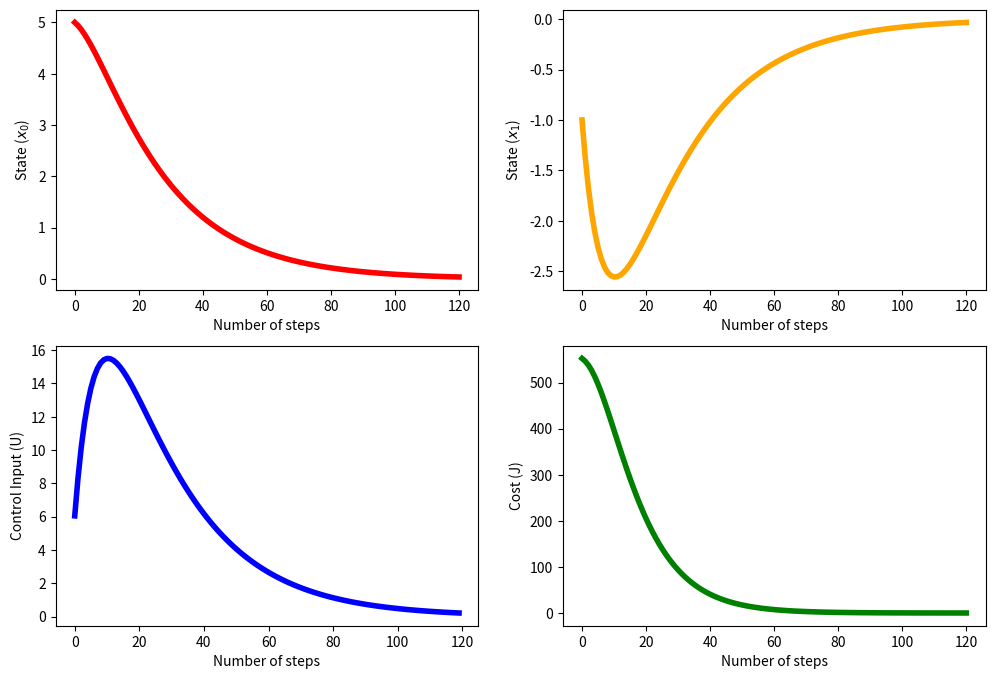

Python code for this plot:
import numpy as np
from matplotlib import pyplot as plt

# Constants

X_0 = np.array([[5], 
                [-1]])
A = np.array([[0.9974, 0.0539], 
              [-0.1078, 1.1591]])
B = np.array([[0.0013], 
              [0.0539]])
Q = np.array([[0.25, 0], 
              [0, 0.5]])
R = 0.15
H = np.zeros([2,2])
N = 121

# Algorithm 
def VI():
    num_iter = 100
    P_0 = np.zeros([2,2])
    F_0 = np.array([[ 0.75, -0.65]])
    for _ in range(num_iter):
        P_1 = np.dot((A + np.dot(B, F_0)).transpose(), np.dot(P_0, (A + np.dot(B, F_0)))) + np.dot(F_0.transpose(), np.dot(R,F_0)) + Q
        F_1 = -np.dot(np.linalg.inv(R + np.dot(B.transpose(), np.dot(P_1, B))),
               np.dot(B.transpose(), np.dot(P_1, A)))
        P_0 = P_1
        F_0 = F_1
    P = P_1
    F = F_1
    
    X = np.empty(N, dtype=object)
    U = np.empty(N-1, dtype=object)
    J = np.empty(N, dtype=object)
    X[0] = X_0
    J[0] = 1/2 * np.dot(X[0].transpose(), np.dot(P, X[0]))
    for k in range(0,N-1): # 0 -> 119
        U[k] = np.dot(F, X[k])
        X[k+1] = np.dot(A, X[k]) + np.dot(B, U[k])
        J[k+1] = 1/2 * np.dot(X[k+1].transpose(), np.dot(P, X[k+1]))
        
    return X, U, F, P, J

# Plotting
X, U, F, P, J = VI()

Ns = np.arange(0,N) # [0, 1 ... 120]
X0s = np.array([subarray[0][0] for subarray in X])
X1s = np.array([subarray[1][0] for subarray in X])

fig, axes = plt.subplots(nrows=2, ncols=2, figsize=(12, 8))
fig.subplots_adjust(wspace=0.2)  # Set horizontal space
fig.subplots_adjust(hspace=0.2)  # Set vertical space

axes[0][0].plot(Ns, X0s, lw=4, color='red')
axes[0][0].set_xlabel("Number of steps")
axes[0][0].set_ylabel(r"State ($x_0$)")

axes[0][1].plot(Ns, X1s, lw=4, color='orange')
axes[0][1].set_xlabel("Number of steps")
axes[0][1].set_ylabel(r"State ($x_1$)")

axes[1][0].plot(Ns[0:N-1], U, lw=4, color='blue')
axes[1][0].set_xlabel("Number of steps")
axes[1][0].set_ylabel("Control Input (U)")

axes[1][1].plot(Ns, J, lw=4, color='green')
axes[1][1].set_xlabel("Number of steps")
axes[1][1].set_ylabel("Cost (J)")

plt.show()